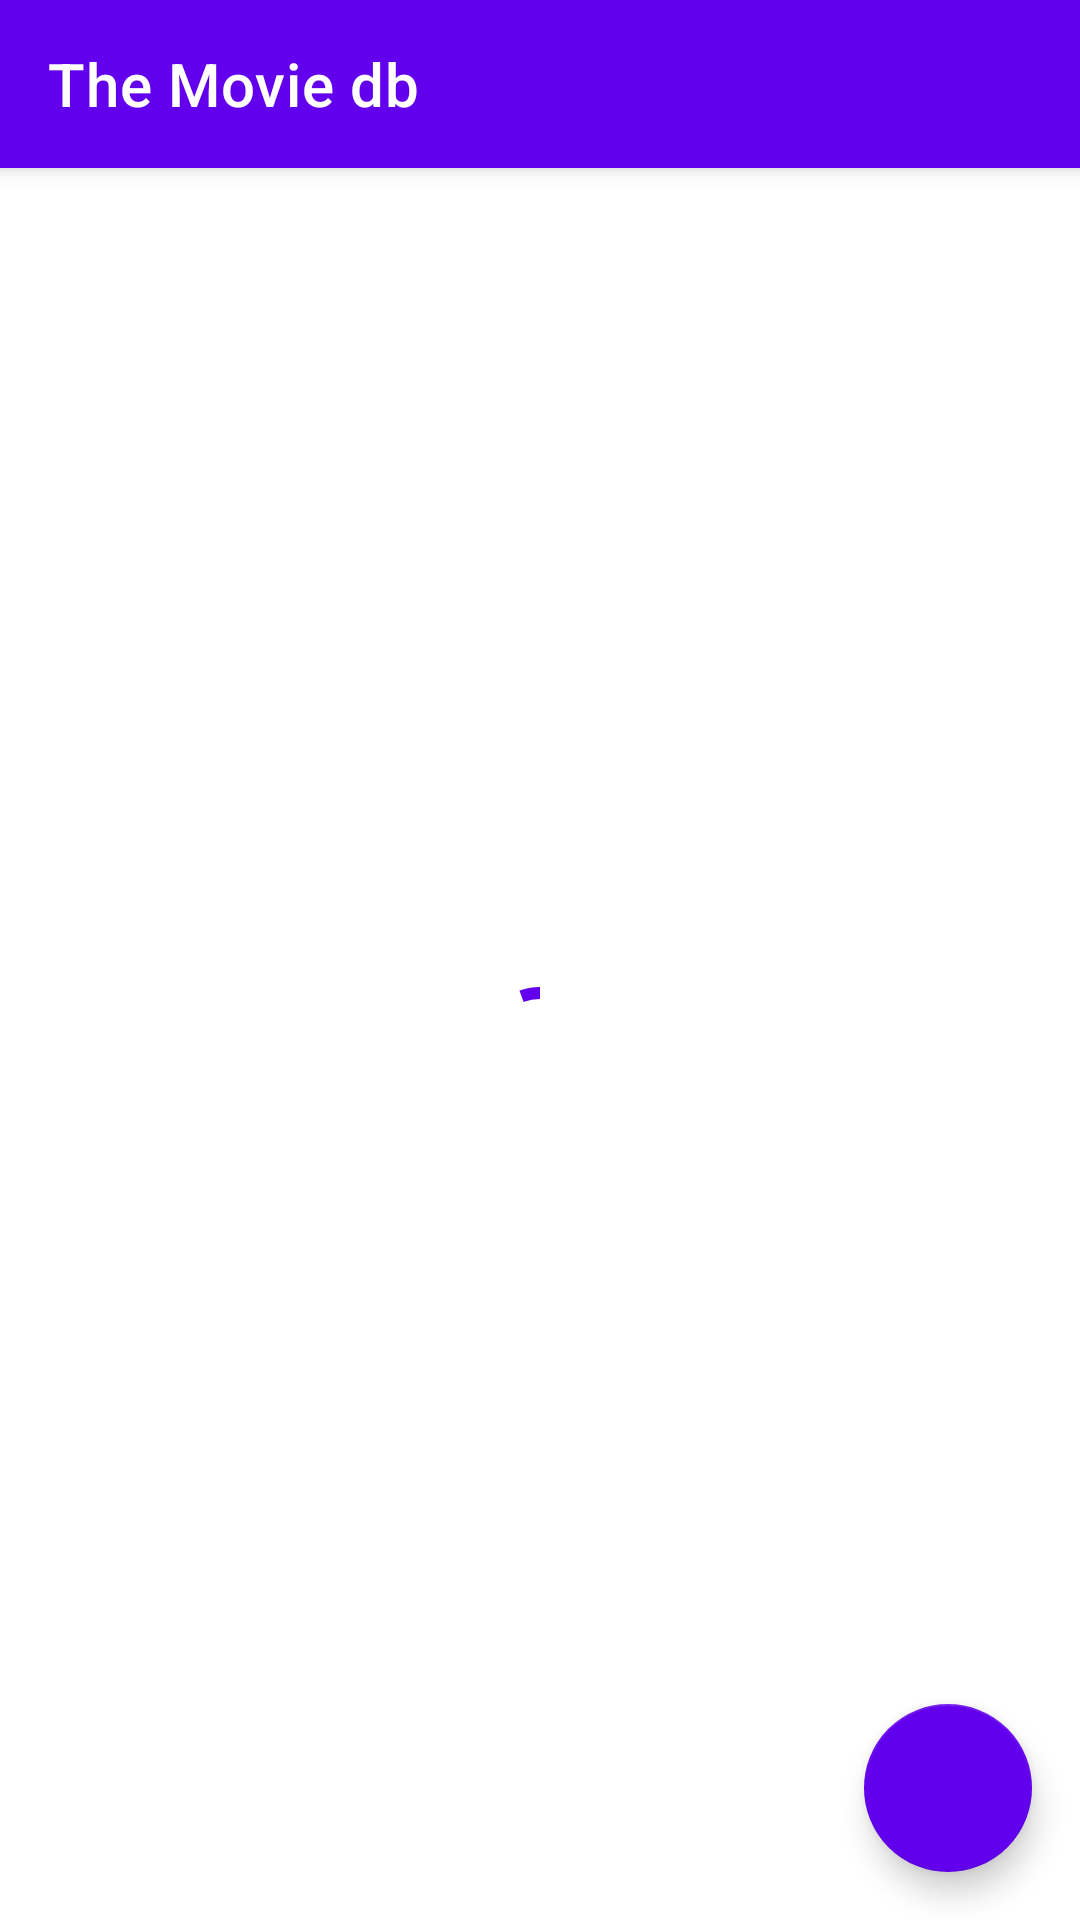

This screen was rendered from an Android layout file. Write that file and the resources it references.
<!-- AndroidManifest.xml: application theme Theme.TheMovieDb.NoActionBar -->
<!-- res/layout/fragment_by_name.xml -->
<?xml version="1.0" encoding="utf-8"?>
<androidx.coordinatorlayout.widget.CoordinatorLayout xmlns:android="http://schemas.android.com/apk/res/android"
    xmlns:app="http://schemas.android.com/apk/res-auto"
    xmlns:tools="http://schemas.android.com/tools"
    android:layout_width="match_parent"
    android:layout_height="match_parent"
    android:fitsSystemWindows="true"
    tools:context=".ui.main.MainFragment">
    
    <com.google.android.material.appbar.AppBarLayout
        android:layout_width="match_parent"
        android:layout_height="wrap_content"
        android:fitsSystemWindows="true"
        app:statusBarForeground="?attr/colorPrimaryVariant">
        
        <androidx.appcompat.widget.Toolbar
            android:id="@+id/movie_detail_toolbar"
            android:layout_width="match_parent"
            android:layout_height="wrap_content"
            app:navigationIcon="@drawable/ic_arrow_back"
            app:titleTextColor="@color/white"
            app:title="@string/app_name"/>
        
    </com.google.android.material.appbar.AppBarLayout>

    <androidx.constraintlayout.widget.ConstraintLayout
        android:layout_width="match_parent"
        android:layout_height="match_parent"
        android:layout_marginTop="58dp">

    <androidx.recyclerview.widget.RecyclerView
        android:id="@+id/rv_covers"
        android:layout_width="match_parent"
        android:layout_height="match_parent"
        app:layoutManager="androidx.recyclerview.widget.GridLayoutManager"
        app:layout_behavior="@string/appbar_scrolling_view_behavior"
        app:spanCount="2"
        tools:itemCount="10"
        tools:listitem="@layout/item_movie"
        app:layout_constraintStart_toStartOf="parent"
        app:layout_constraintEnd_toEndOf="parent"
        app:layout_constraintTop_toTopOf="parent"
        app:layout_constraintBottom_toBottomOf="parent"/>



    
    <com.google.android.material.progressindicator.CircularProgressIndicator
        android:id="@+id/progress_circular"
        android:layout_width="wrap_content"
        android:layout_height="wrap_content"
        android:indeterminate="true"
        tools:visibility="invisible"
        app:layout_constraintStart_toStartOf="parent"
        app:layout_constraintEnd_toEndOf="parent"
        app:layout_constraintTop_toTopOf="parent"
        app:layout_constraintBottom_toBottomOf="parent"/>

    <TextView
        android:id="@+id/error_text"
        android:layout_width="match_parent"
        android:layout_height="wrap_content"
        android:elevation="10dp"
        android:gravity="center"
        android:minLines="1"
        tools:text="Title"
        android:textSize="24dp"
        android:textColor="@color/black"
        android:textStyle="bold"
        android:ellipsize="end"
        app:layout_constraintStart_toStartOf="parent"
        app:layout_constraintEnd_toEndOf="parent"
        app:layout_constraintTop_toTopOf="parent"
        app:layout_constraintBottom_toBottomOf="parent"/>

        <com.google.android.material.floatingactionbutton.FloatingActionButton
            android:id="@+id/fab_by_name"
            android:layout_width="wrap_content"
            android:layout_height="wrap_content"
            android:layout_gravity="bottom|end"
            android:layout_margin="16dp"
            android:contentDescription="FAB"
            android:src="@drawable/ic_search_by_name"
            app:backgroundTint="@color/purple_500"
            app:tint="@android:color/white"
            app:layout_constraintBottom_toBottomOf="parent"
            app:layout_constraintEnd_toEndOf="parent"/>

    </androidx.constraintlayout.widget.ConstraintLayout>

</androidx.coordinatorlayout.widget.CoordinatorLayout>
<!-- res/layout/item_movie.xml (included above) -->
<?xml version="1.0" encoding="utf-8"?>
<androidx.constraintlayout.widget.ConstraintLayout xmlns:android="http://schemas.android.com/apk/res/android"
    xmlns:app="http://schemas.android.com/apk/res-auto"
    xmlns:tools="http://schemas.android.com/tools"
    android:layout_width="match_parent"
    android:layout_height="wrap_content"
    android:orientation="vertical"
    android:padding="2dp"
    android:foreground="?attr/selectableItemBackground">

    <ImageView
        android:id="@+id/favorite_icon"
        android:layout_width="wrap_content"
        android:layout_height="wrap_content"
        android:layout_marginTop="4dp"
        android:layout_marginEnd="4dp"
        android:elevation="2dp"
        android:src="@drawable/baseline_favorite_32"
        app:layout_constraintVertical_bias="0.0"
        app:layout_constraintHorizontal_bias="1.0"
        app:layout_constraintStart_toStartOf="parent"
        app:layout_constraintEnd_toEndOf="parent"
        app:layout_constraintTop_toTopOf="parent"
        app:layout_constraintBottom_toBottomOf="parent"/>

    <ImageView
        android:id="@+id/movie_cover"
        android:layout_width="match_parent"
        android:layout_height="0dp"
        android:scaleType="centerCrop"
        app:layout_constraintVertical_bias="0.0"
        app:layout_constraintDimensionRatio="1.3"
        app:layout_constraintStart_toStartOf="parent"
        app:layout_constraintEnd_toEndOf="parent"
        app:layout_constraintTop_toTopOf="parent"
        app:layout_constraintBottom_toBottomOf="parent"
        tools:src="@tools:sample/backgrounds/scenic" />

    <TextView
        android:id="@+id/movie_title"
        android:layout_width="match_parent"
        android:layout_height="wrap_content"
        android:background="#323700B3"
        android:gravity="center"
        android:minLines="1"
        android:maxLines="2"
        tools:text="Title"
        android:textAppearance="@style/TextAppearance.AppCompat.Medium.Inverse"
        android:textColor="@color/white"
        android:textStyle="bold"
        android:ellipsize="end"
        app:layout_constraintBottom_toBottomOf="parent"
        app:layout_constraintEnd_toEndOf="parent"
        app:layout_constraintStart_toStartOf="parent" />

</androidx.constraintlayout.widget.ConstraintLayout>
<!-- resources referenced by this layout -->
<resources>
  <!-- drawable baseline_favorite_32 (drawable) -->
  <vector android:height="32dp"
      android:viewportHeight="24" android:viewportWidth="24"
      android:width="32dp" xmlns:android="http://schemas.android.com/apk/res/android">
      <group android:scaleX="1.0" android:scaleY="1.0">
      <path
          android:strokeWidth="1" android:strokeColor="#770000"
          android:fillColor="@color/white"
          android:pathData="M12,21.35l-1.45,-1.32C5.4,15.36 2,12.28 2,8.5 2,5.42 4.42,3 7.5,3c1.74,0 3.41,0.81 4.5,2.09C13.09,3.81 14.76,3 16.5,3 19.58,3 22,5.42 22,8.5c0,3.78 -3.4,6.86 -8.55,11.54L12,21.35z"/>
      </group>
  </vector>
  <string name="app_name">The Movie db</string>
  <style name="Theme.TheMovieDb.NoActionBar">
          <item name="windowActionBar">false</item>
          <item name="windowNoTitle">true</item>
          <item name="android:statusBarColor">@android:color/transparent</item>
      </style>
  <!-- not gathered from this repository: default colours our renderer supplied (Android Studio template values) -->
  <color name="purple_500">#FF6200EE</color>
  <color name="black">#FF000000</color>
  <color name="white">#FFFFFFFF</color>
</resources>
